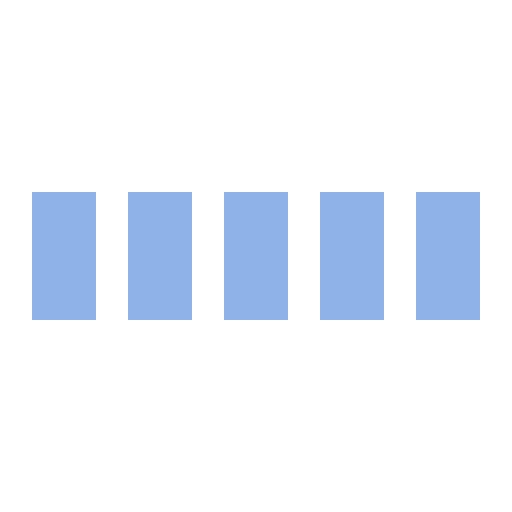
t = 0.00 s
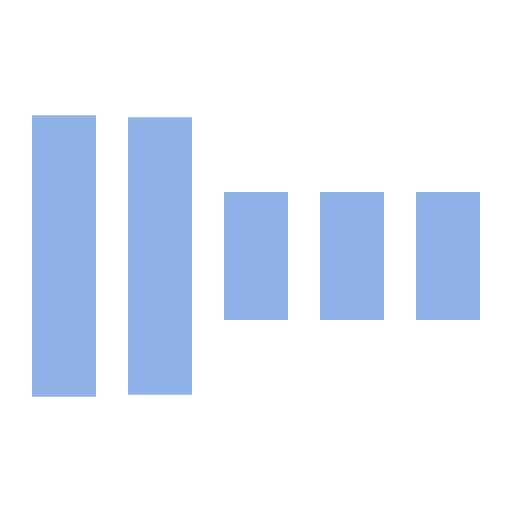
t = 0.30 s
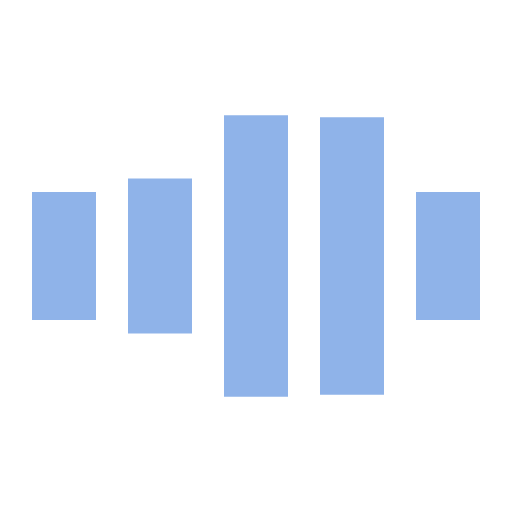
t = 0.70 s
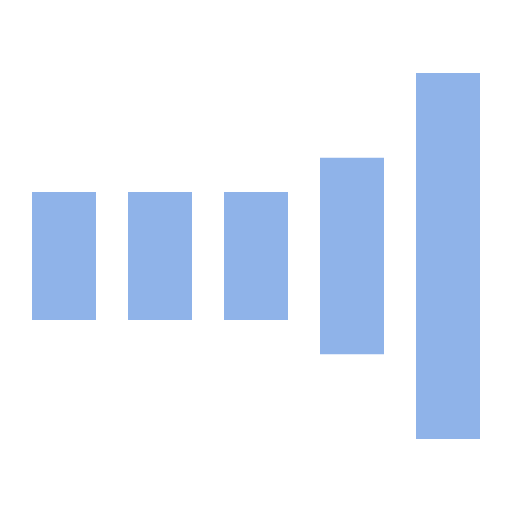
t = 1.00 s
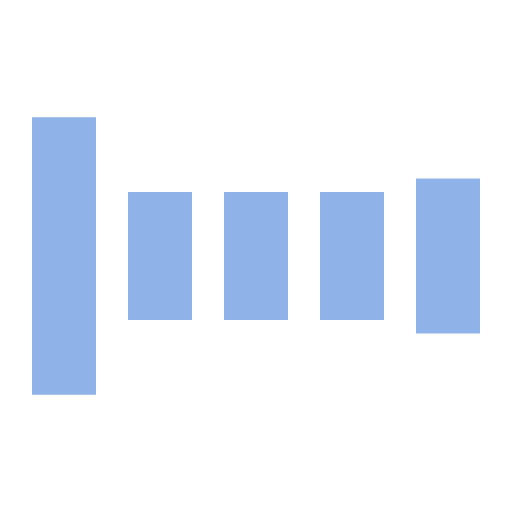
t = 1.30 s
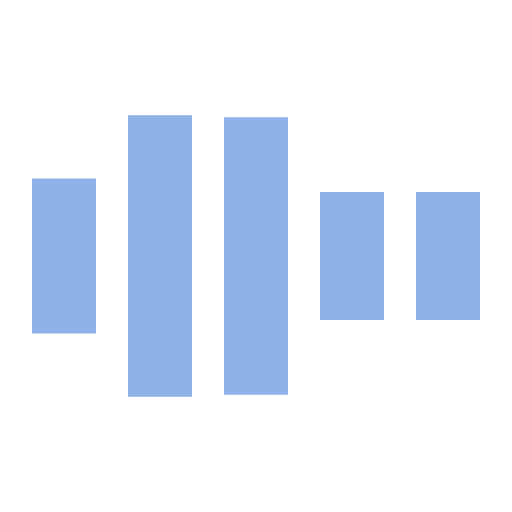
t = 1.70 s

The animated SVG that drew these frames (rendered in a browser with its animation timeline set to each time). Animation: 5 SMIL elements (animate=5); one cycle of 2.00 s, repeats indefinitely.

<svg xmlns="http://www.w3.org/2000/svg" viewBox="0 0 32 32" width="32" height="32" fill="#8fb3e9">
  <path transform="translate(2)" d="M0 12 V20 H4 V12z">
    <animate attributeName="d" values="M0 12 V20 H4 V12z; M0 4 V28 H4 V4z; M0 12 V20 H4 V12z; M0 12 V20 H4 V12z" dur="1.2s" repeatCount="indefinite" begin="0" keytimes="0;.2;.5;1" keySplines="0.2 0.2 0.4 0.8;0.2 0.6 0.4 0.8;0.2 0.8 0.4 0.8" calcMode="spline"  />
  </path>
  <path transform="translate(8)" d="M0 12 V20 H4 V12z">
    <animate attributeName="d" values="M0 12 V20 H4 V12z; M0 4 V28 H4 V4z; M0 12 V20 H4 V12z; M0 12 V20 H4 V12z" dur="1.2s" repeatCount="indefinite" begin="0.2" keytimes="0;.2;.5;1" keySplines="0.2 0.2 0.4 0.8;0.2 0.6 0.4 0.8;0.2 0.8 0.4 0.8" calcMode="spline"  />
  </path>
  <path transform="translate(14)" d="M0 12 V20 H4 V12z">
    <animate attributeName="d" values="M0 12 V20 H4 V12z; M0 4 V28 H4 V4z; M0 12 V20 H4 V12z; M0 12 V20 H4 V12z" dur="1.2s" repeatCount="indefinite" begin="0.4" keytimes="0;.2;.5;1" keySplines="0.2 0.2 0.4 0.8;0.2 0.6 0.4 0.8;0.2 0.8 0.4 0.8" calcMode="spline" />
  </path>
  <path transform="translate(20)" d="M0 12 V20 H4 V12z">
    <animate attributeName="d" values="M0 12 V20 H4 V12z; M0 4 V28 H4 V4z; M0 12 V20 H4 V12z; M0 12 V20 H4 V12z" dur="1.2s" repeatCount="indefinite" begin="0.6" keytimes="0;.2;.5;1" keySplines="0.2 0.2 0.4 0.8;0.2 0.6 0.4 0.8;0.2 0.8 0.4 0.8" calcMode="spline" />
  </path>
  <path transform="translate(26)" d="M0 12 V20 H4 V12z">
    <animate attributeName="d" values="M0 12 V20 H4 V12z; M0 4 V28 H4 V4z; M0 12 V20 H4 V12z; M0 12 V20 H4 V12z" dur="1.2s" repeatCount="indefinite" begin="0.8" keytimes="0;.2;.5;1" keySplines="0.2 0.2 0.4 0.8;0.2 0.6 0.4 0.8;0.2 0.8 0.4 0.8" calcMode="spline" />
  </path>
</svg>
